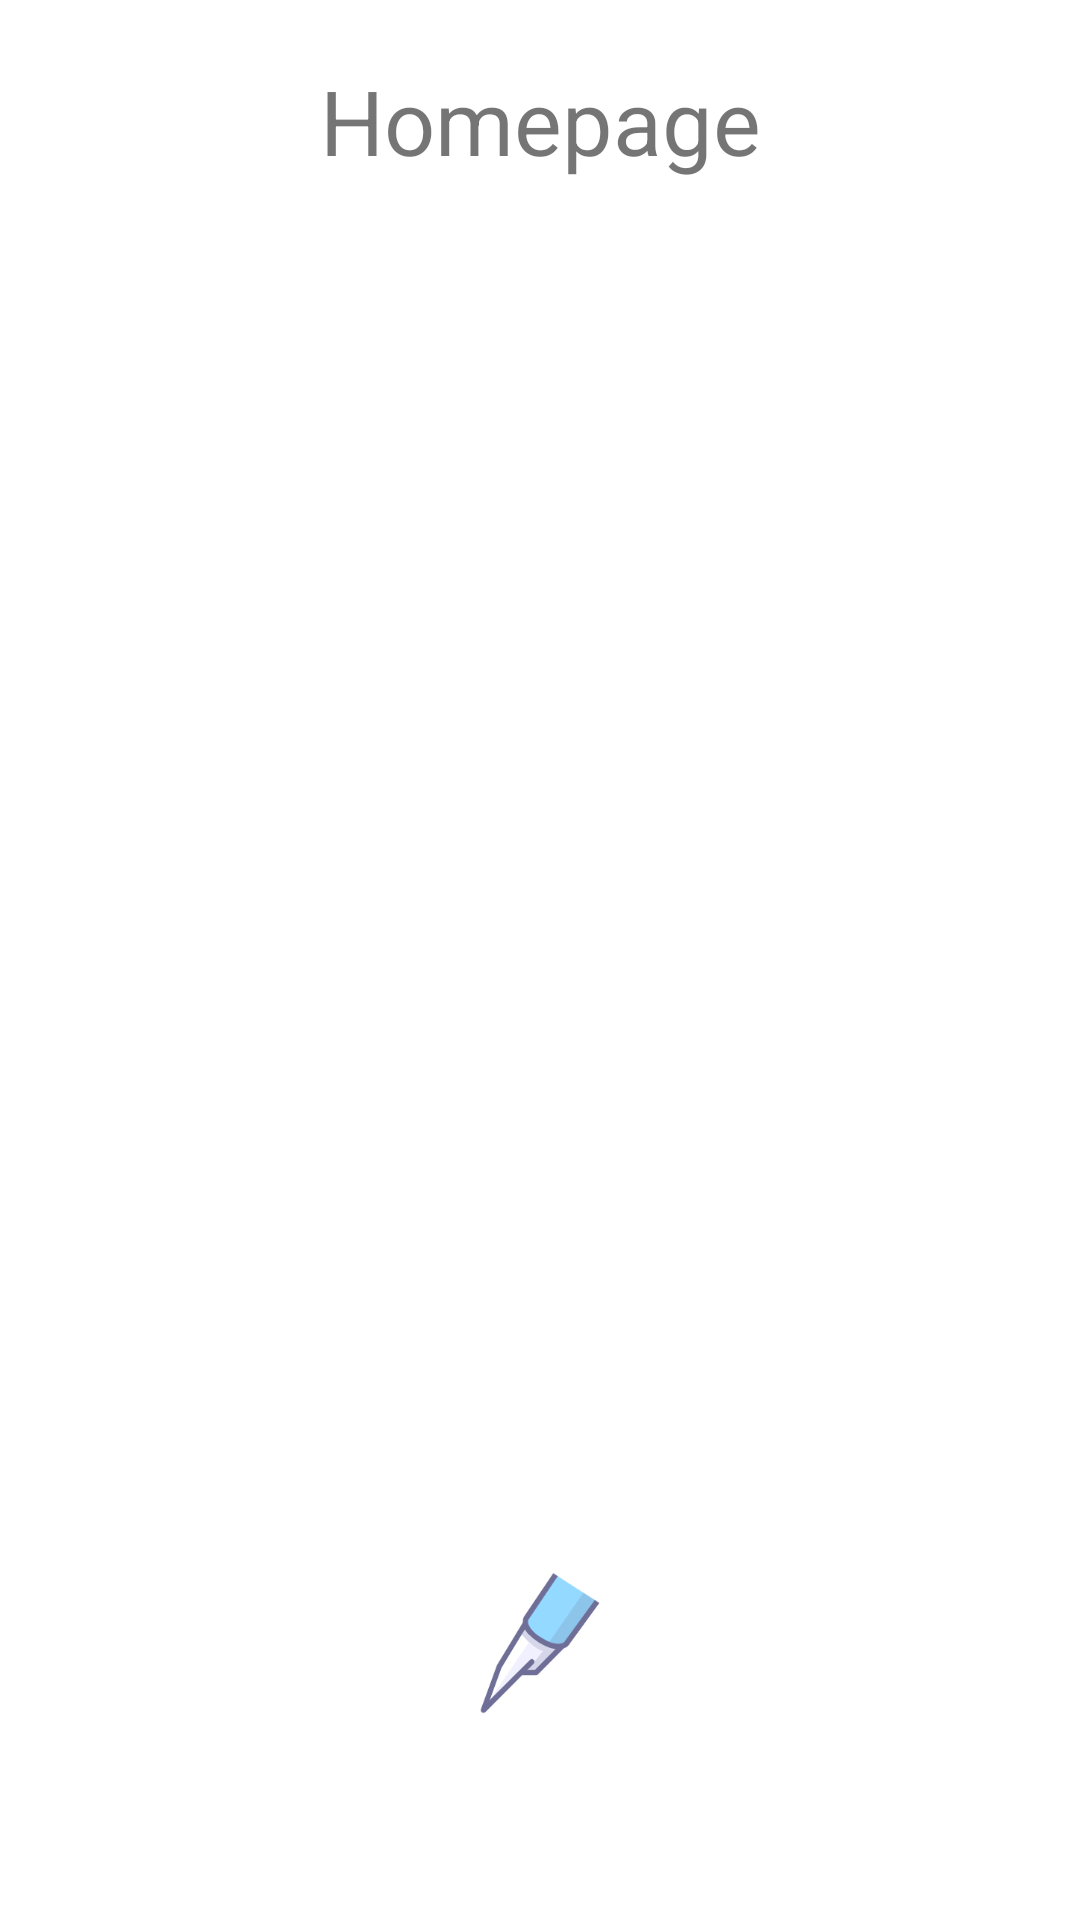

This screen was rendered from an Android layout file. Write that file and the resources it references.
<!-- AndroidManifest.xml: application theme Theme.EE5415GroupProject -->
<!-- res/layout/activity_homepage_receiver.xml -->
<?xml version="1.0" encoding="utf-8"?>
<LinearLayout xmlns:android="http://schemas.android.com/apk/res/android"
    xmlns:tools="http://schemas.android.com/tools"
    android:id="@+id/activity_main"
    android:layout_width="match_parent"
    android:layout_height="match_parent"
    android:orientation="vertical"
    tools:context=".ReceiverActivity">


    <TextView
        android:id="@+id/text_home"
        android:layout_width="match_parent"
        android:layout_height="wrap_content"
        android:gravity="center_horizontal"
        android:padding="20dp"
        android:text="Homepage"
        android:textSize="30sp"
        android:background="@drawable/edit_background">
    </TextView>

    <ListView
        android:id="@+id/listview"
        android:layout_width="match_parent"
        android:layout_height="423dp" />

    <Button
        android:id="@+id/btn_con1"
        android:layout_width="50dp"
        android:layout_height="50dp"
        android:layout_gravity="center_horizontal"
        android:layout_marginTop="20dp"
        android:background="@drawable/btn_background"
        android:foreground="@drawable/ic_icon_add">
    </Button>


</LinearLayout>
<!-- resources referenced by this layout -->
<resources>
  <!-- drawable btn_background (drawable) -->
  <?xml version="1.0" encoding="utf-8"?>
  <selector xmlns:android="http://schemas.android.com/apk/res/android">
      <item android:state_focused="true"
          android:drawable="@drawable/icon">
          <shape>
  
               
              <solid android:color="#FFFFFF" />
              <stroke
                  android:width="1dp"
                  android:color="#728ea3" />
          </shape>
  
      </item>
  
      
      <item android:drawable="@drawable/icon"
          android:state_window_focused="false" >
  
          <shape>
              <solid android:color="#FFFFFF" />
  
           <stroke
               android:width="1dip"
               android:color="#BDC7D8" />
          </shape>
      </item>
  
  </selector>
  <!-- drawable edit_background (drawable) -->
  <?xml version="1.0" encoding="UTF-8"?>
  <selector xmlns:android="http://schemas.android.com/apk/res/android">
      <item android:state_window_focused="false" android:drawable="@drawable/edit_background_normal" />
      <item android:state_focused="true" android:drawable="@drawable/edit_background_focused" />
  </selector>
  <!-- drawable ic_icon_add (drawable) -->
  <vector xmlns:android="http://schemas.android.com/apk/res/android"
      android:width="200dp"
      android:height="200dp"
      android:viewportWidth="1024"
      android:viewportHeight="1024">
    <path
        android:fillColor="#FF000000"
        android:pathData="M512,992C246.91,992 32,777.09 32,512 32,246.91 246.91,32 512,32c265.09,0 480,214.91 480,480 0,265.09 -214.91,480 -480,480zM512,928c229.76,0 416,-186.24 416,-416S741.76,96 512,96 96,282.24 96,512s186.24,416 416,416z"/>
    <path
        android:fillColor="#FF000000"
        android:pathData="M256,544a32,32 0,0 1,0 -64h512a32,32 0,0 1,0 64H256z"/>
    <path
        android:fillColor="#FF000000"
        android:pathData="M480,256a32,32 0,0 1,64 0v512a32,32 0,0 1,-64 0V256z"/>
  </vector>
  <style name="Theme.EE5415GroupProject" parent="Theme.MaterialComponents.DayNight.DarkActionBar">
          
          <item name="colorPrimary">@color/blue</item>
          <item name="colorPrimaryVariant">@color/blue</item>
          <item name="colorOnPrimary">@color/white</item>
          
          <item name="colorSecondary">@color/teal_200</item>
          <item name="colorSecondaryVariant">@color/teal_700</item>
          <item name="colorOnSecondary">@color/black</item>
          
          <item name="android:statusBarColor" tools:targetApi="l">?attr/colorPrimaryVariant</item>
          
      </style>
  <!-- drawable icon: png bitmap (drawable-v24, 9326 bytes) -->
  <color name="blue">#FF1770BA</color>
  <color name="white">#FFFFFFFF</color>
  <color name="teal_200">#FF03DAC5</color>
  <color name="teal_700">#FF018786</color>
  <color name="black">#FF000000</color>
</resources>
